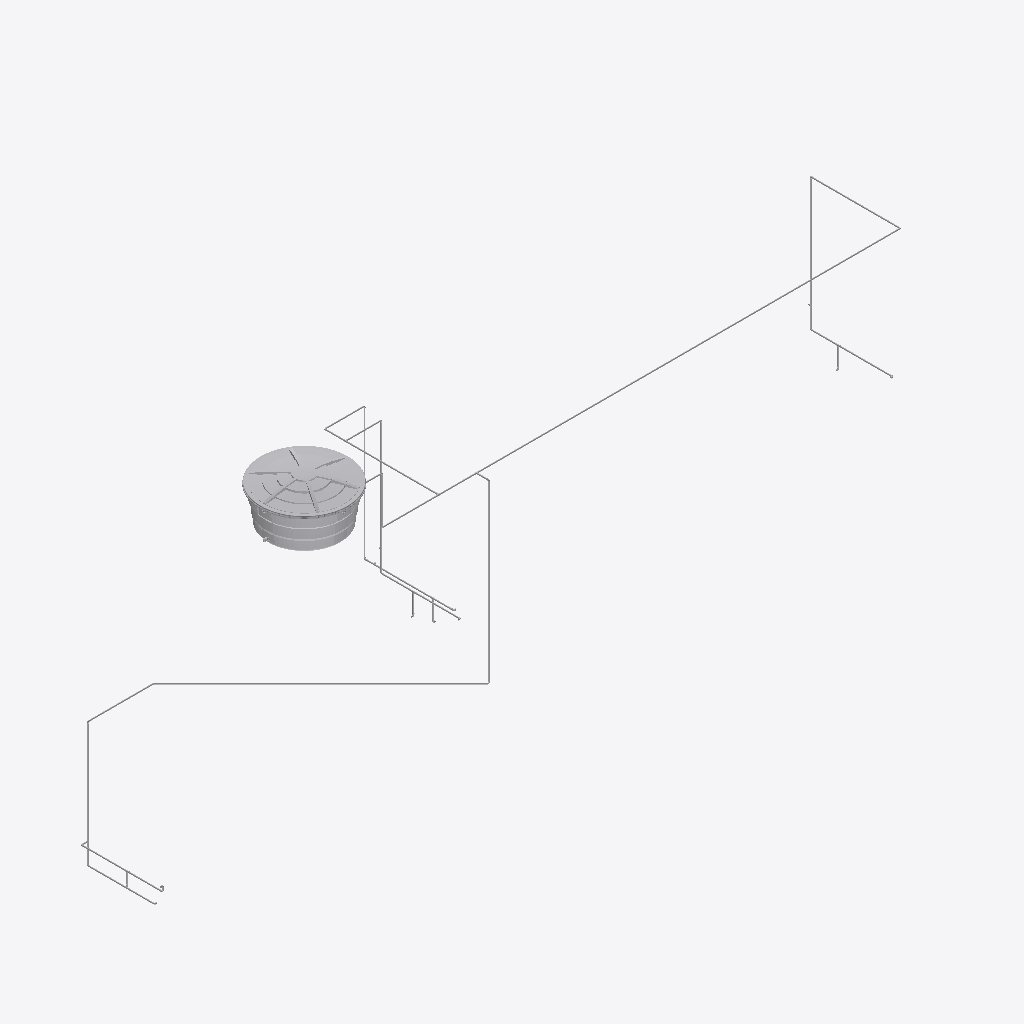
Isometric view of an IFC building model (IFC-SPF (STEP), schema IFC4, length unit metre), seen from the south-west, elements coloured by IFC class (only those large enough to see are counted): 34 other elements (light grey).
Extent 12.8 m × 3.9 m × 7.5 m (x, y, z). Storeys (3): 01 Térreo at 0.50 m; 02 Superior at 3.75 m; 03 Coberta at 6.75 m. Elements (88): 37 IfcPipeFitting, 37 IfcPipeSegment, 6 IfcSanitaryTerminal, 5 IfcValve, 2 IfcFlowTerminal, 1 IfcTank.

HEADER;
FILE_DESCRIPTION(('ViewDefinition [DesignTransferView_V1.0]','RevitIdentifiers [ContentGUID: b3d1f3b5-c5e1-4f57-aea3-c74e6e495680, VersionGUID: 9a2d06a9-3727-4bd7-aa7c-a66093ad5163, NumberOfSaves: 35]','CoordinateReference [CoordinateBase: Shared Coordinates, ProjectSite: Internal]'),'2;1');
FILE_NAME('eval-project.ifc','2026-01-14T15:46:38-03:00',(''),(''),'ODA SDAI 24.6','Autodesk Revit 24.3.40.26 (PTB) - IFC 24.3.20.8','');
FILE_SCHEMA(('IFC4'));
ENDSEC;
DATA;
#27=IFCPROJECT('2pqVErnU5FLwwZnqwHjgbm',#18,'',$,$,'','',(#22),#14200);
#47=IFCSITE('2pqVErnU5FLwwZnqwHjgbo',#18,'Default',$,$,#46,$,$,.ELEMENT.,(42,24,53,508911),(-71,-15,-29,-58837),0.0,$,$);
#32=IFCBUILDING('2pqVErnU5FLwwZnqwHjgbn',#18,'',$,$,#30,$,'',.ELEMENT.,$,$,#31);
#36=IFCBUILDINGSTOREY('3tW1$2VW57HgviJAje7PgO',#18,'01 Térreo',$,'Nível:INP-Level',#35,$,'01 Térreo',.ELEMENT.,0.49999999999999994);
#40=IFCBUILDINGSTOREY('1wVmMpOmLC5OpPhWKNDq45',#18,'02 Superior',$,'Nível:INP-Level',#39,$,'02 Superior',.ELEMENT.,3.7500000000006137);
#44=IFCBUILDINGSTOREY('2EJDGnyUPCCQvnGI9iW03F',#18,'03 Coberta',$,'Nível:INP-Level',#43,$,'03 Coberta',.ELEMENT.,6.750000000000187);
#13216=IFCFLOWTERMINAL('1p9qTE2mH6svYHBgH$8a90',#18,'Tampa Caixa D_Agua - Agua Fria - MEP -Tigre:Tampa - 1000 L:413900',$,'Tampa Caixa D_Agua - Agua Fria - MEP -Tigre:Tampa - 1000 L',#13215,#13212,'413900');
#7298=IFCTANK('1p9qTE2mH6svYHBgH$8a99',#18,'Caixa D_Agua_Completa_2014 - Agua Fria - MEP -Tigre:Caixa com Tampa - 1000 L:413893',$,'Caixa D_Agua_Completa_2014 - Agua Fria - MEP -Tigre:Caixa com Tampa - 1000 L',#7297,#7294,'413893',.STORAGE.);
#673=IFCPIPESEGMENT('1wVmMpOmLC5OpPhWKNDqAU',#18,'Tipos de tubos:PVC Soldável:373342',$,'Tipos de tubos:PVC Soldável',#663,#672,'373342',.RIGIDSEGMENT.);
#2620=IFCPIPESEGMENT('3y9h6Y9W12_vxpfTEv3MUK',#18,'Tipos de tubos:PVC Soldável:384472',$,'Tipos de tubos:PVC Soldável',#2608,#2619,'384472',.RIGIDSEGMENT.);
#2453=IFCPIPESEGMENT('3y9h6Y9W12_vxpfTEv3MQ3',#18,'Tipos de tubos:PVC Soldável:384207',$,'Tipos de tubos:PVC Soldável',#2443,#2452,'384207',.RIGIDSEGMENT.);
#3627=IFCPIPESEGMENT('08RV1WmNX9q84Wp9oNKiAr',#18,'Tipos de tubos:PVC Soldável:395177',$,'Tipos de tubos:PVC Soldável',#3617,#3626,'395177',.RIGIDSEGMENT.);
#2741=IFCPIPESEGMENT('2ViGkfxqf2XPIfzpSBdoAf',#18,'Tipos de tubos:PVC Soldável:394569',$,'Tipos de tubos:PVC Soldável',#2731,#2740,'394569',.RIGIDSEGMENT.);
#2431=IFCPIPESEGMENT('3y9h6Y9W12_vxpfTEv3MRe',#18,'Tipos de tubos:PVC Soldável:384196',$,'Tipos de tubos:PVC Soldável',#2421,#2430,'384196',.RIGIDSEGMENT.);
#2255=IFCPIPESEGMENT('1wVmMpOmLC5OpPhWKNDpc$',#18,'Tipos de tubos:PVC Soldável:379263',$,'Tipos de tubos:PVC Soldável',#2245,#2254,'379263',.RIGIDSEGMENT.);
#695=IFCPIPESEGMENT('1wVmMpOmLC5OpPhWKNDqAe',#18,'Tipos de tubos:PVC Soldável:373352',$,'Tipos de tubos:PVC Soldável',#685,#694,'373352',.RIGIDSEGMENT.);
#2642=IFCPIPESEGMENT('3y9h6Y9W12_vxpfTEv3MI1',#18,'Tipos de tubos:PVC Soldável:384717',$,'Tipos de tubos:PVC Soldável',#2632,#2641,'384717',.RIGIDSEGMENT.);
#3561=IFCPIPESEGMENT('2ViGkfxqf2XPIfzpSBdo4q',#18,'Tipos de tubos:PVC Soldável:394964',$,'Tipos de tubos:PVC Soldável',#3551,#3560,'394964',.RIGIDSEGMENT.);
#2277=IFCPIPESEGMENT('1wVmMpOmLC5OpPhWKNDp84',#18,'Tipos de tubos:PVC Soldável:379398',$,'Tipos de tubos:PVC Soldável',#2267,#2276,'379398',.RIGIDSEGMENT.);
#2552=IFCPIPESEGMENT('3y9h6Y9W12_vxpfTEv3MSX',#18,'Tipos de tubos:PVC Soldável:384365',$,'Tipos de tubos:PVC Soldável',#2542,#2551,'384365',.RIGIDSEGMENT.);
#2178=IFCPIPESEGMENT('1wVmMpOmLC5OpPhWKNDp9Q',#18,'Tipos de tubos:PVC Soldável:377498',$,'Tipos de tubos:PVC Soldável',#2168,#2177,'377498',.RIGIDSEGMENT.);
#739=IFCPIPESEGMENT('1wVmMpOmLC5OpPhWKNDqJu',#18,'Tipos de tubos:PVC Soldável:373816',$,'Tipos de tubos:PVC Soldável',#729,#738,'373816',.RIGIDSEGMENT.);
#68=IFCPIPESEGMENT('1wVmMpOmLC5OpPhWKNDqBW',#18,'Tipos de tubos:PVC Soldável:373280',$,'Tipos de tubos:PVC Soldável',#53,#66,'373280',.RIGIDSEGMENT.);
#2009=IFCPIPESEGMENT('1wVmMpOmLC5OpPhWKNDp6t',#18,'Tipos de tubos:PVC Soldável:377207',$,'Tipos de tubos:PVC Soldável',#1999,#2008,'377207',.RIGIDSEGMENT.);
#2774=IFCPIPESEGMENT('2ViGkfxqf2XPIfzpSBdoAp',#18,'Tipos de tubos:PVC Soldável:394579',$,'Tipos de tubos:PVC Soldável',#2764,#2773,'394579',.RIGIDSEGMENT.);
#2321=IFCPIPESEGMENT('1wVmMpOmLC5OpPhWKNDpgL',#18,'Tipos de tubos:PVC Soldável:379477',$,'Tipos de tubos:PVC Soldável',#2311,#2320,'379477',.RIGIDSEGMENT.);
#2585=IFCPIPESEGMENT('3y9h6Y9W12_vxpfTEv3MVS',#18,'Tipos de tubos:PVC Soldável:384400',$,'Tipos de tubos:PVC Soldável',#2575,#2584,'384400',.RIGIDSEGMENT.);
#2851=IFCPIPESEGMENT('2ViGkfxqf2XPIfzpSBdo94',#18,'Tipos de tubos:PVC Soldável:394660',$,'Tipos de tubos:PVC Soldável',#2841,#2850,'394660',.RIGIDSEGMENT.);
#2299=IFCPIPESEGMENT('1wVmMpOmLC5OpPhWKNDphq',#18,'Tipos de tubos:PVC Soldável:379444',$,'Tipos de tubos:PVC Soldável',#2289,#2298,'379444',.RIGIDSEGMENT.);
#2064=IFCPIPESEGMENT('1wVmMpOmLC5OpPhWKNDp6y',#18,'Tipos de tubos:PVC Soldável:377212',$,'Tipos de tubos:PVC Soldável',#2054,#2063,'377212',.RIGIDSEGMENT.);
#1064=IFCPIPESEGMENT('1wVmMpOmLC5OpPhWKNDqeC',#18,'Tipos de tubos:PVC Soldável:375500',$,'Tipos de tubos:PVC Soldável',#1054,#1063,'375500',.RIGIDSEGMENT.);
#2031=IFCPIPESEGMENT('1wVmMpOmLC5OpPhWKNDp6v',#18,'Tipos de tubos:PVC Soldável:377209',$,'Tipos de tubos:PVC Soldável',#2021,#2030,'377209',.RIGIDSEGMENT.);
#2222=IFCPIPESEGMENT('1wVmMpOmLC5OpPhWKNDpcu',#18,'Tipos de tubos:PVC Soldável:379256',$,'Tipos de tubos:PVC Soldável',#2212,#2221,'379256',.RIGIDSEGMENT.);
#2387=IFCPIPESEGMENT('2dbJ8WtHH2S8MfArzjwFrh',#18,'Tipos de tubos:PVC Soldável:383870',$,'Tipos de tubos:PVC Soldável',#2377,#2386,'383870',.RIGIDSEGMENT.);
#809=IFCPIPESEGMENT('1wVmMpOmLC5OpPhWKNDqe9',#18,'Tipos de tubos:PVC Soldável:375497',$,'Tipos de tubos:PVC Soldável',#799,#808,'375497',.RIGIDSEGMENT.);
#2508=IFCPIPESEGMENT('3y9h6Y9W12_vxpfTEv3MTs',#18,'Tipos de tubos:PVC Soldável:384314',$,'Tipos de tubos:PVC Soldável',#2498,#2507,'384314',.RIGIDSEGMENT.);
#2112=IFCPIPESEGMENT('1wVmMpOmLC5OpPhWKNDpBN',#18,'Tipos de tubos:PVC Soldável:377367',$,'Tipos de tubos:PVC Soldável',#2102,#2111,'377367',.RIGIDSEGMENT.);
#2145=IFCPIPESEGMENT('1wVmMpOmLC5OpPhWKNDp9N',#18,'Tipos de tubos:PVC Soldável:377495',$,'Tipos de tubos:PVC Soldável',#2135,#2144,'377495',.RIGIDSEGMENT.);
#3539=IFCPIPESEGMENT('2ViGkfxqf2XPIfzpSBdo4d',#18,'Tipos de tubos:PVC Soldável:394951',$,'Tipos de tubos:PVC Soldável',#3529,#3538,'394951',.RIGIDSEGMENT.);
#13233=IFCPIPESEGMENT('1p9qTE2mH6svYHBgH$8aPX',#18,'Tipos de tubos:PVC Soldável:414957',$,'Tipos de tubos:PVC Soldável',#13223,#13232,'414957',.RIGIDSEGMENT.);
ENDSEC;
